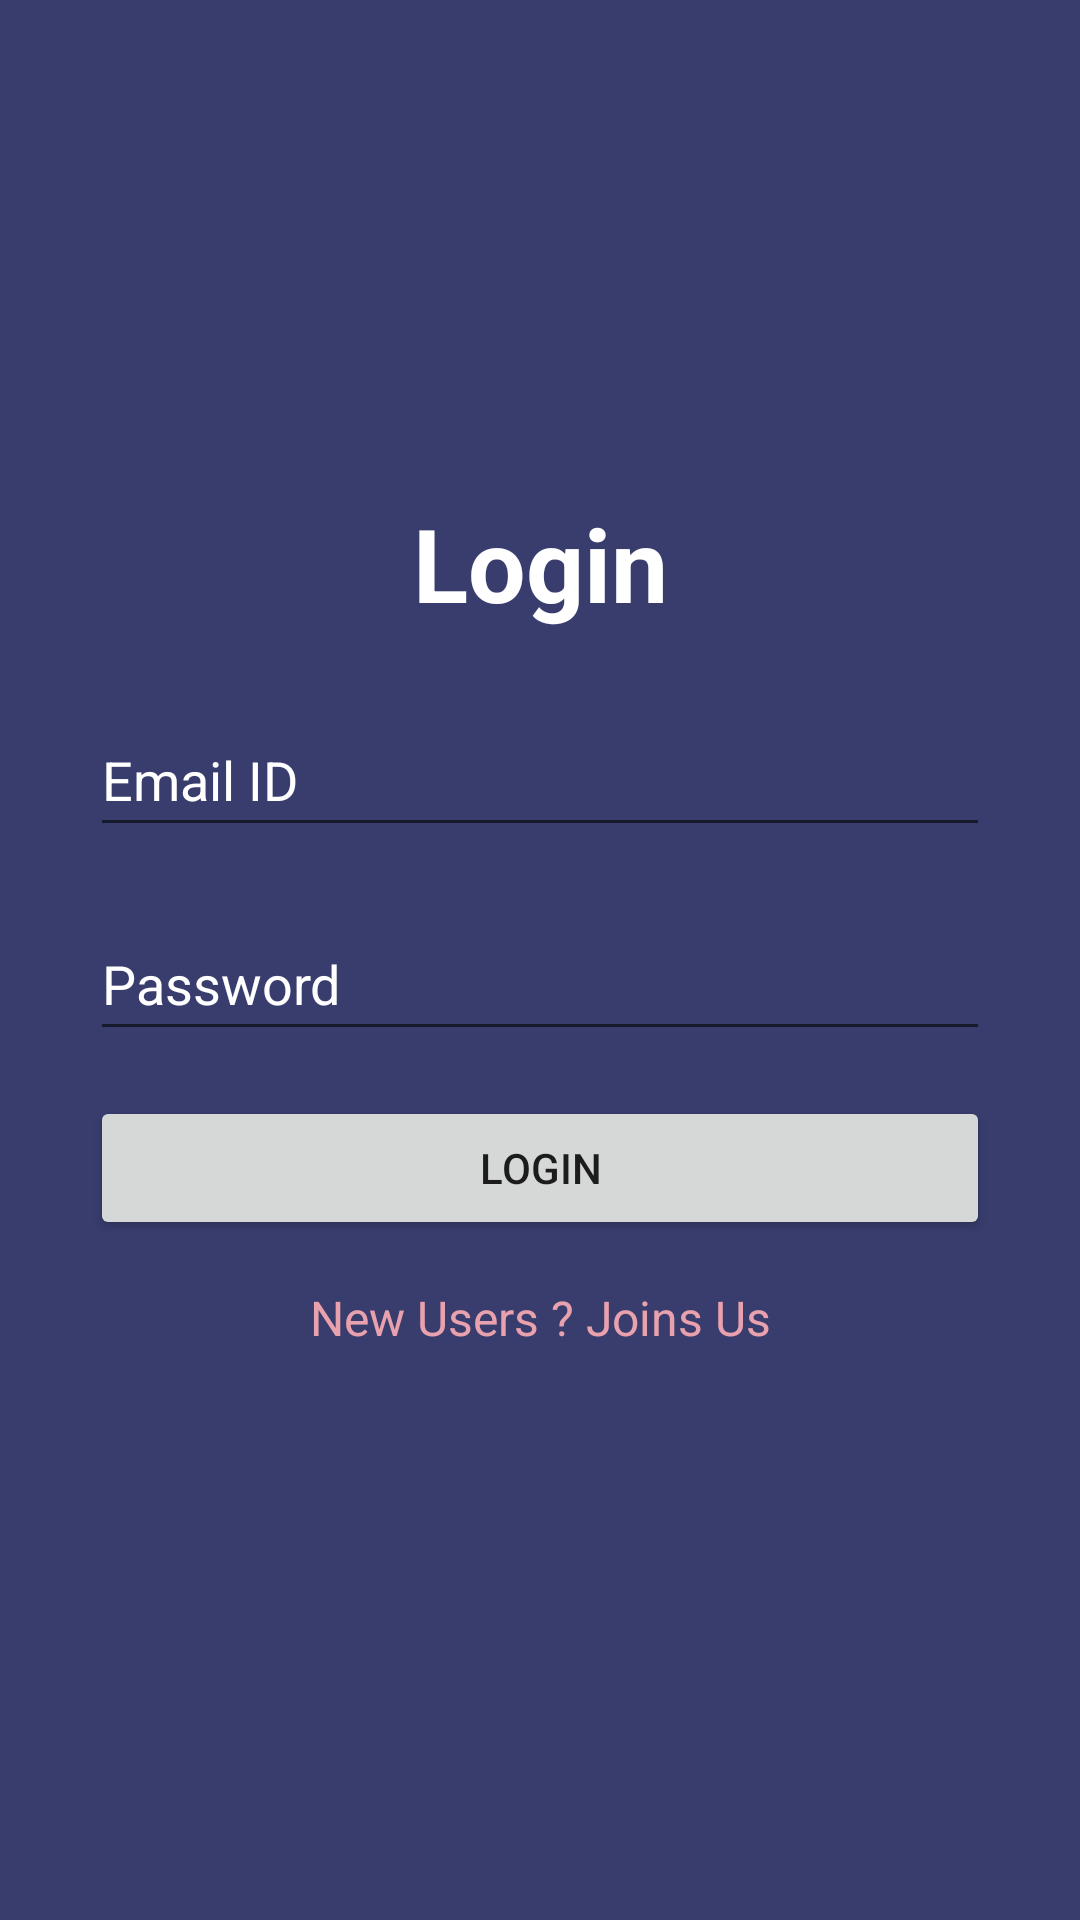

Here is an Android app screen rendered from its layout file. Give the layout XML and the strings, colors and styles it references.
<!-- AndroidManifest.xml: application theme Theme.College_Project -->
<!-- res/layout/activity_singin.xml -->
<?xml version="1.0" encoding="utf-8"?>
<androidx.constraintlayout.widget.ConstraintLayout xmlns:android="http://schemas.android.com/apk/res/android"
    xmlns:app="http://schemas.android.com/apk/res-auto"
    xmlns:tools="http://schemas.android.com/tools"
    android:layout_width="match_parent"
    android:layout_height="match_parent"
    android:background="@color/dark_light_blue"
    tools:context=".SinginActivity">
    <ImageView
        android:id="@+id/imageView2"
        android:layout_width="100dp"
        android:layout_height="100dp"
        android:layout_marginTop="50dp"
        app:layout_constraintEnd_toEndOf="parent"
        app:layout_constraintStart_toStartOf="parent"
        app:layout_constraintTop_toTopOf="parent"
        app:srcCompat="@drawable/book" />

    <TextView
        android:id="@+id/textView2"
        android:layout_width="wrap_content"
        android:layout_height="wrap_content"
        android:layout_marginTop="15dp"
        android:text="Login"
        android:textColor="@color/white"
        android:textSize="34sp"
        android:textStyle="bold"
        app:layout_constraintEnd_toEndOf="@+id/imageView2"
        app:layout_constraintStart_toStartOf="@+id/imageView2"
        app:layout_constraintTop_toBottomOf="@+id/imageView2" />


    <EditText
        android:id="@+id/etEmail"
        android:layout_width="300dp"
        android:layout_height="wrap_content"
        android:layout_marginTop="24dp"
        android:ems="10"
        android:hint="Email ID"
        android:textColorHint="@color/white"
        android:inputType="textEmailAddress"
        android:minHeight="48dp"
        app:layout_constraintEnd_toEndOf="@+id/etPassword"
        app:layout_constraintHorizontal_bias="0.0"
        app:layout_constraintStart_toStartOf="@+id/etPassword"
        app:layout_constraintTop_toBottomOf="@+id/textView2" />

    <EditText
        android:id="@+id/etPassword"
        android:layout_width="300dp"
        android:layout_height="wrap_content"
        android:layout_margin="20dp"
        android:ems="10"
        android:hint="Password"
        android:textColorHint="@color/white"
        android:inputType="textPassword"
        android:minHeight="48dp"
        app:layout_constraintEnd_toEndOf="@+id/imageView2"
        app:layout_constraintStart_toStartOf="@+id/imageView2"
        app:layout_constraintTop_toBottomOf="@+id/etEmail" />

    <Button
        android:id="@+id/btn_signIn"
        android:layout_width="0dp"
        android:layout_height="wrap_content"
        android:layout_marginTop="15dp"
        android:padding="5dp"
        android:text="login"
        app:cornerRadius="8dp"
        app:layout_constraintEnd_toEndOf="@+id/etPassword"
        app:layout_constraintStart_toStartOf="@+id/etPassword"
        app:layout_constraintTop_toBottomOf="@+id/etPassword" />

    <TextView
        android:id="@+id/tvclickSignUp"
        android:layout_width="wrap_content"
        android:layout_height="wrap_content"
        android:layout_marginTop="15dp"
        android:text="New Users ? Joins Us"
        android:textColor="@color/light_red"
        android:textSize="16sp"
        app:layout_constraintEnd_toEndOf="@+id/btn_signIn"
        app:layout_constraintStart_toStartOf="@+id/btn_signIn"
        app:layout_constraintTop_toBottomOf="@+id/btn_signIn" />

</androidx.constraintlayout.widget.ConstraintLayout>
<!-- resources referenced by this layout -->
<resources>
  <color name="dark_light_blue">#383D6E</color>
  <color name="light_red">#e9a2ad</color>
  <color name="white">#FFFFFFFF</color>
  <style name="Theme.College_Project" parent="Theme.MaterialComponents.DayNight.NoActionBar">
          
          <item name="colorPrimary">@color/purple_500</item>
          <item name="colorPrimaryVariant">@color/purple_700</item>
          <item name="colorOnPrimary">@color/white</item>
          
          <item name="colorSecondary">@color/teal_200</item>
          <item name="colorSecondaryVariant">@color/teal_700</item>
          <item name="colorOnSecondary">@color/black</item>
          
          <item name="android:statusBarColor" tools:targetApi="l">?attr/colorPrimaryVariant</item>
          
      </style>
  <color name="purple_500">#FF6200EE</color>
  <color name="purple_700">#FF3700B3</color>
  <color name="teal_200">#FF03DAC5</color>
  <color name="teal_700">#FF018786</color>
  <color name="black">#FF000000</color>
</resources>
